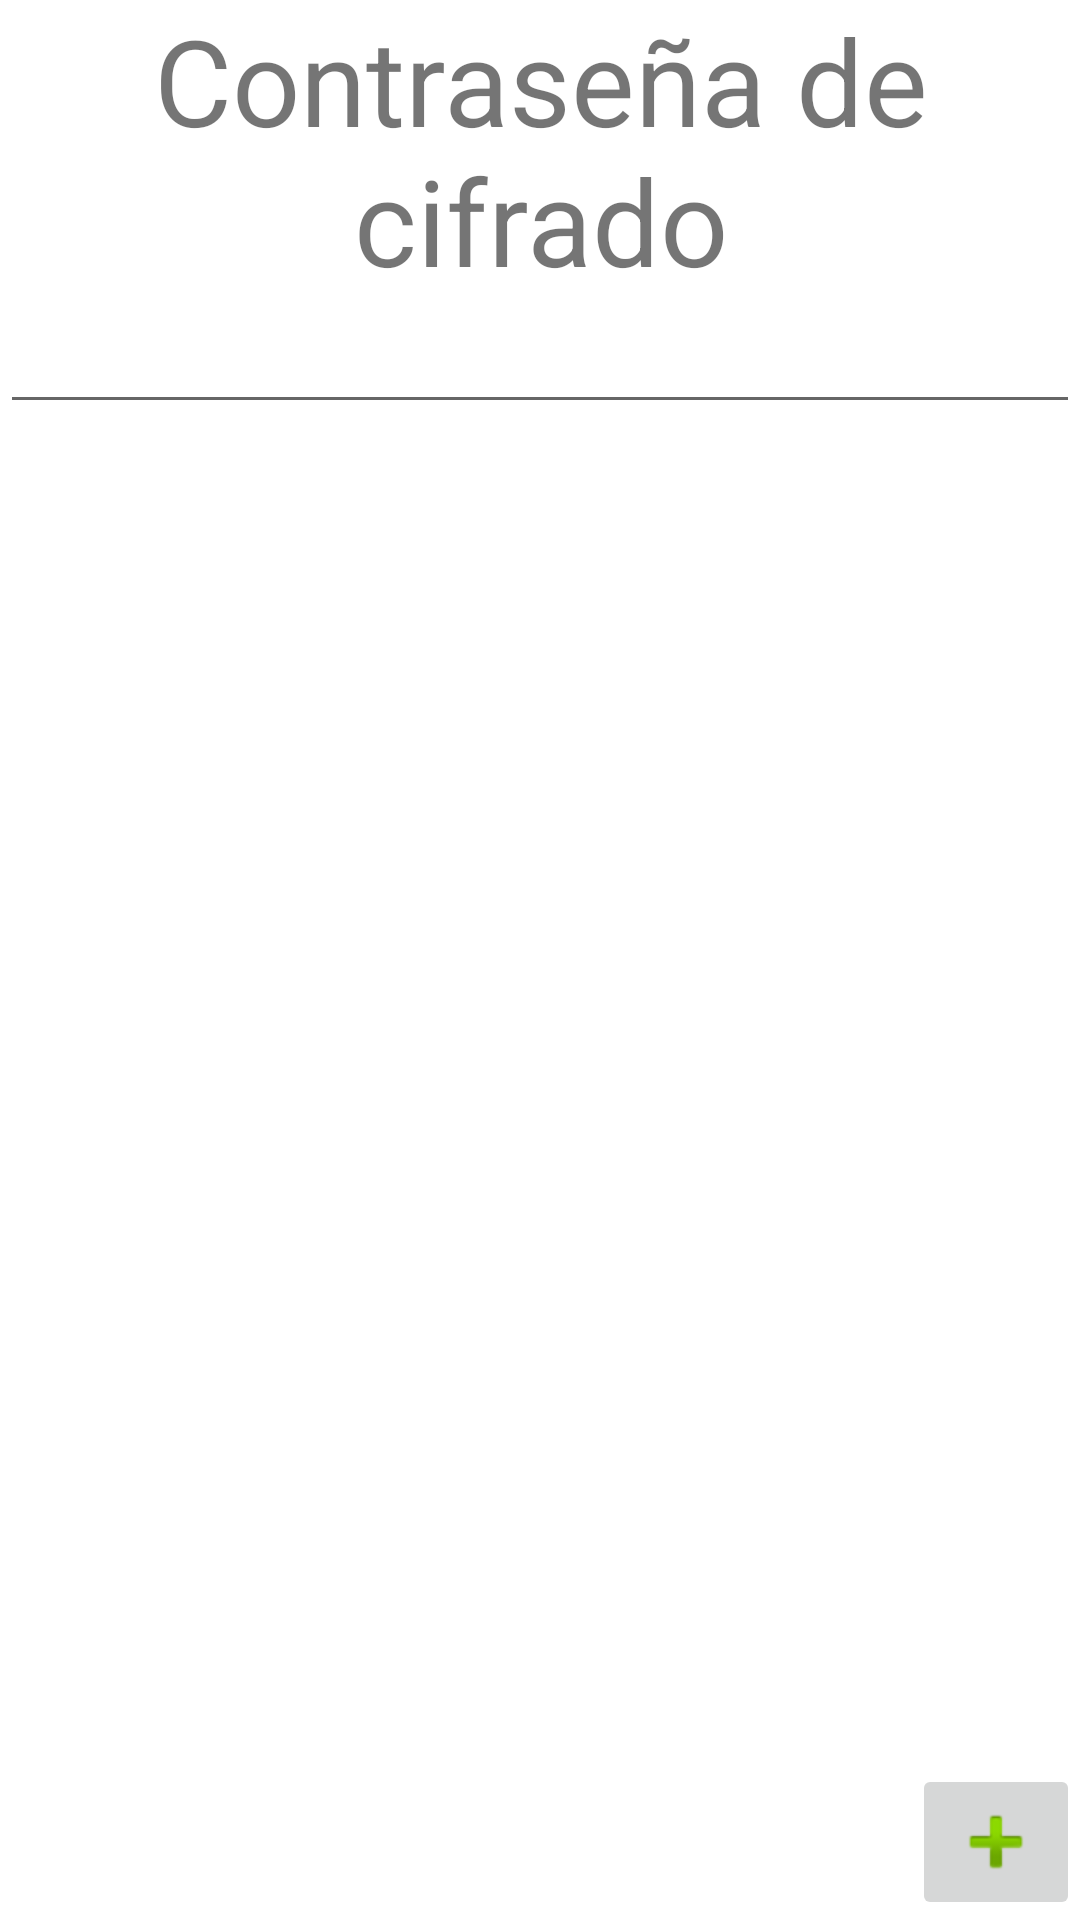

Reconstruct the res/layout file that produces this screen, plus the resources it refers to.
<!-- AndroidManifest.xml: application theme Theme.pas -->
<!-- res/layout/cipher_key_layout.xml -->
<?xml version="1.0" encoding="utf-8"?>
<android.support.constraint.ConstraintLayout xmlns:android="http://schemas.android.com/apk/res/android"
    xmlns:app="http://schemas.android.com/apk/res-auto"
    xmlns:tools="http://schemas.android.com/tools"
    android:layout_width="match_parent"
    android:layout_height="match_parent">

    <LinearLayout
        android:layout_width="match_parent"
        android:layout_height="match_parent"
        android:orientation="vertical">

        <TextView
            android:id="@+id/textView4"
            android:layout_width="match_parent"
            android:layout_height="wrap_content"
            android:gravity="center"
            android:textSize="@dimen/TitleSize"
            android:text="Contraseña de cifrado" />

        <EditText
            android:id="@+id/cipher_key_layout_cipher_key"
            android:layout_width="match_parent"
            android:layout_height="wrap_content"
            android:ems="10"
            android:inputType="textPassword" />

        <Space
            android:layout_width="match_parent"
            android:layout_height="0sp"
            android:layout_weight="1" />

        <LinearLayout
            android:layout_width="match_parent"
            android:layout_height="wrap_content"
            android:orientation="horizontal">

            <Space
                android:layout_width="0sp"
                android:layout_height="wrap_content"
                android:layout_weight="1" />

            <ImageButton
                android:id="@+id/cipher_key_layout_button_add"
                android:layout_width="wrap_content"
                android:layout_height="wrap_content"
                app:srcCompat="@android:drawable/ic_input_add" />
        </LinearLayout>

    </LinearLayout>
</android.support.constraint.ConstraintLayout>
<!-- resources referenced by this layout -->
<resources>
  <dimen name="TitleSize">40sp</dimen>
  <style name="Theme.pas" parent="Theme.MaterialComponents.DayNight.DarkActionBar">
          
          <item name="colorPrimary">@color/purple_500</item>
          <item name="colorPrimaryVariant">@color/purple_700</item>
          <item name="colorOnPrimary">@color/white</item>
          
          <item name="colorSecondary">@color/teal_200</item>
          <item name="colorSecondaryVariant">@color/teal_700</item>
          <item name="colorOnSecondary">@color/black</item>
          
          <item name="android:statusBarColor" tools:targetApi="l">?attr/colorPrimaryVariant</item>
          
      </style>
  <!-- not gathered from this repository: default colours our renderer supplied (Android Studio template values) -->
  <color name="purple_500">#FF6200EE</color>
  <color name="purple_700">#FF3700B3</color>
  <color name="teal_200">#FF03DAC5</color>
  <color name="teal_700">#FF018786</color>
  <color name="black">#FF000000</color>
  <color name="white">#FFFFFFFF</color>
</resources>
